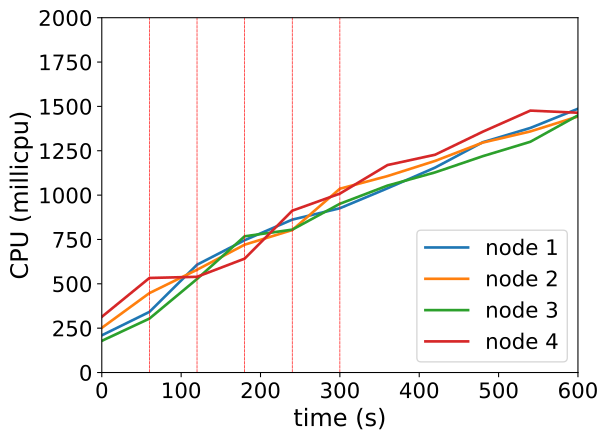

The data file committed next to this chart (first rows):
timestamp, ppgcc-m02_pod_amount, ppgcc-m02_memory, ppgcc-m02_cpu, ppgcc-m03_pod_amount, ppgcc-m03_memory, ppgcc-m03_cpu, ppgcc-m04_pod_amount, ppgcc-m04_memory, ppgcc-m04_cpu, ppgcc-m05_pod_amount, ppgcc-m05_memory, ppgcc-m05_cpu
0, 5, 1085128, 209694192, 5, 1093256, 251730637, 5, 1098964, 178607603, 5, 1082248, 313896152
60, 5, 1090540, 341720071, 5, 1099328, 447613749, 5, 1103848, 303961544, 5, 1088980, 532941634
120, 7, 1124068, 607636792, 4, 1089560, 579343734, 6, 1123780, 527266433, 3, 1063372, 539529818
180, 6, 1113244, 745903636, 4, 1092068, 720608268, 7, 1143448, 767897207, 3, 1064824, 642004642
240, 6, 1118392, 861863278, 4, 1094312, 803130718, 6, 1129852, 805364506, 4, 1082644, 912145212
300, 6, 1120372, 926010094, 6, 1119920, 1036044610, 6, 1134736, 951111162, 2, 1058488, 1008460682
360, 7, 1135644, 1038417792, 5, 1112000, 1107306525, 6, 1134076, 1053663908, 2, 1060072, 1169459639
420, 7, 1139076, 1155173878, 5, 1112132, 1192815348, 6, 1138168, 1128148001, 2, 1064824, 1227679128
480, 7, 1143300, 1298033410, 5, 1117148, 1296073957, 6, 1140148, 1219354168, 2, 1064164, 1357330079
540, 7, 1144884, 1378597256, 5, 1120844, 1358952323, 6, 1143448, 1300671067, 2, 1066144, 1476355687
600, 7, 1145676, 1486782300, 5, 1120316, 1443331689, 6, 1145164, 1449343065, 2, 1067992, 1464229461
